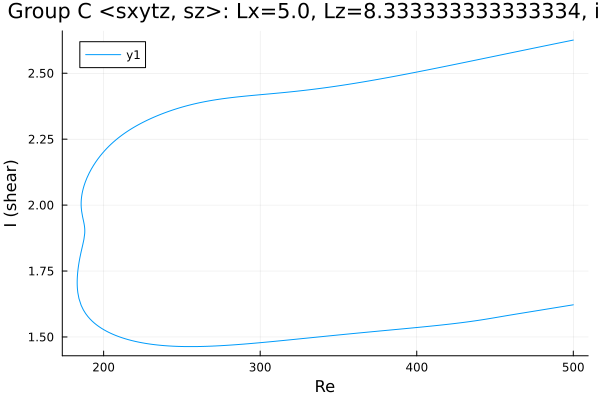

Source data for this figure (header and first rows):
Re, shear
500.0, 2.626
499, 2.625
497.6, 2.623
496.2, 2.621
494.8, 2.62
493.4, 2.618
492, 2.616
490.5, 2.614
489.1, 2.613
487.7, 2.611
486.3, 2.609
484.9, 2.608
484.7, 2.607
483.2, 2.606
481.8, 2.604
480.4, 2.602
479, 2.6
477.6, 2.599
476.2, 2.597
474.8, 2.595
473.3, 2.594
471.9, 2.592
470.5, 2.59
469.1, 2.588
467.7, 2.587
466.3, 2.585
464.9, 2.583
463.4, 2.581
462.4, 2.58
460.9, 2.578
459.5, 2.577
458.1, 2.575
456.7, 2.573
455.3, 2.571
453.9, 2.57
452.5, 2.568
451, 2.566
449.6, 2.564
448.2, 2.563
446.8, 2.561
445.4, 2.559
444, 2.558
442.6, 2.556
441.1, 2.554
439.7, 2.552
438.3, 2.551
436.9, 2.549
435.5, 2.547
434.1, 2.545
432.7, 2.544
431.2, 2.542
429.8, 2.54
428.4, 2.538
427, 2.537
425.6, 2.535
424.2, 2.533
422.8, 2.532
421.3, 2.53
419.9, 2.528
418.5, 2.526
... 547 more rows
